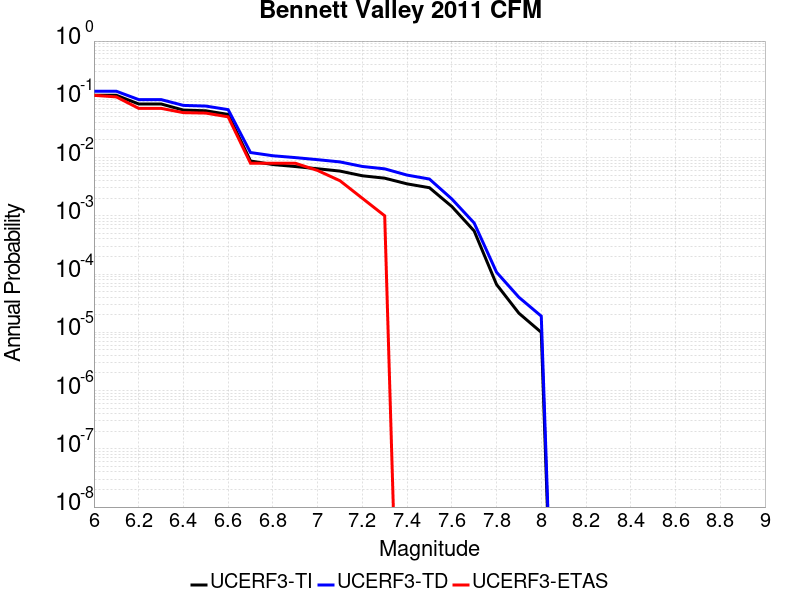

Source data for this figure (header and first rows):
Magnitude, UCERF3-TI Prob, UCERF3-TD Prob, UCERF3-ETAS Prob
6.0, 0.1172, 0.1376, 0.117
6.1, 0.1172, 0.1376, 0.11
6.2, 0.08325, 0.09893, 0.07
6.3, 0.08325, 0.09893, 0.07
6.4, 0.0653, 0.07861, 0.059
6.5, 0.06355, 0.07655, 0.058
6.6, 0.05503, 0.06651, 0.05
6.7, 0.008729, 0.0122, 0.008
6.8, 0.007594, 0.01074, 0.008
6.9, 0.007015, 0.009987, 0.008
7.0, 0.006422, 0.009195, 0.006
7.1, 0.00586, 0.008421, 0.004
7.2, 0.004868, 0.007034, 0.002
7.3, 0.004427, 0.0064, 0.001
7.4, 0.003535, 0.005001, 0.0
7.5, 0.003036, 0.004279, 0.0
7.6, 0.001446, 0.001947, 0.0
7.7, 5.493358E-4, 7.520955E-4, 0.0
7.8, 6.633899E-5, 1.0750635E-4, 0.0
7.9, 2.1267175E-5, 3.993538E-5, 0.0
8.0, 9.979696E-6, 1.8944207E-5, 0.0
